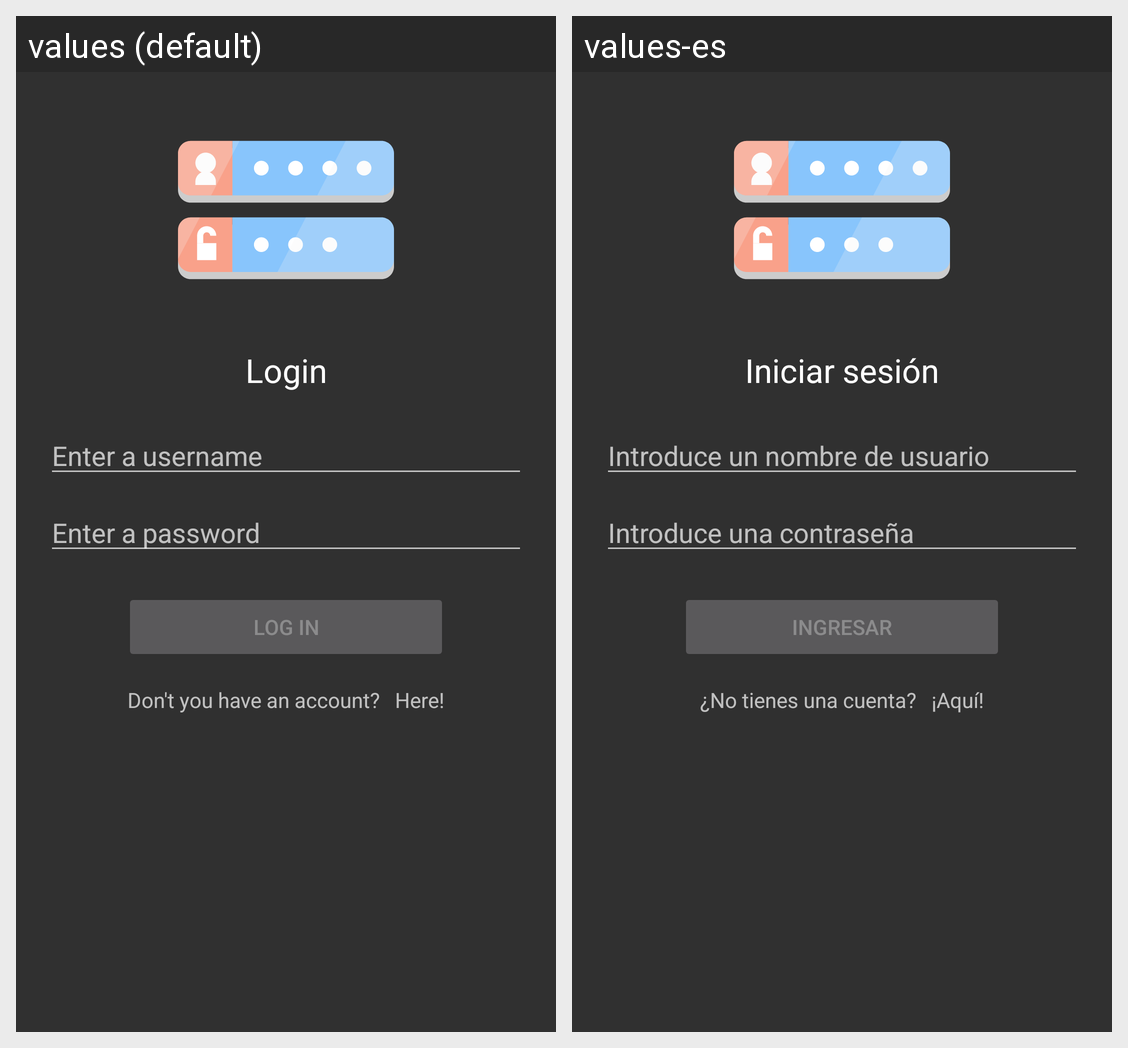

Here is an Android app screen in its default locale and in the app's own translations. Write out the translated-string differences for the strings that appear on this screen.
Android screen res/layout/activity_login.xml rendered under 2 locales, left to right: values (default), values-es. Device: Nexus 5 (rendered at 1080×1920; each locale shown at half size, 540×960, under a caption strip naming it); theme DefaultTheme.
Strings drawn on this screen, with the default value and each locale's value (text and hints the layout hard-codes, and strings that could not be matched under every locale, appear in the picture but are not listed):

login_title
  values: Login
  values-es: Iniciar sesión

account_enter_username
  values: Enter a username
  values-es: Introduce un nombre de usuario

account_enter_password
  values: Enter a password
  values-es: Introduce una contraseña

action_log_in
  values: Log in
  values-es: Ingresar

login_create_account_description
  values: Don't you have an account?
  values-es: ¿No tienes una cuenta?

login_create_account
  values: Here!
  values-es: ¡Aquí!
